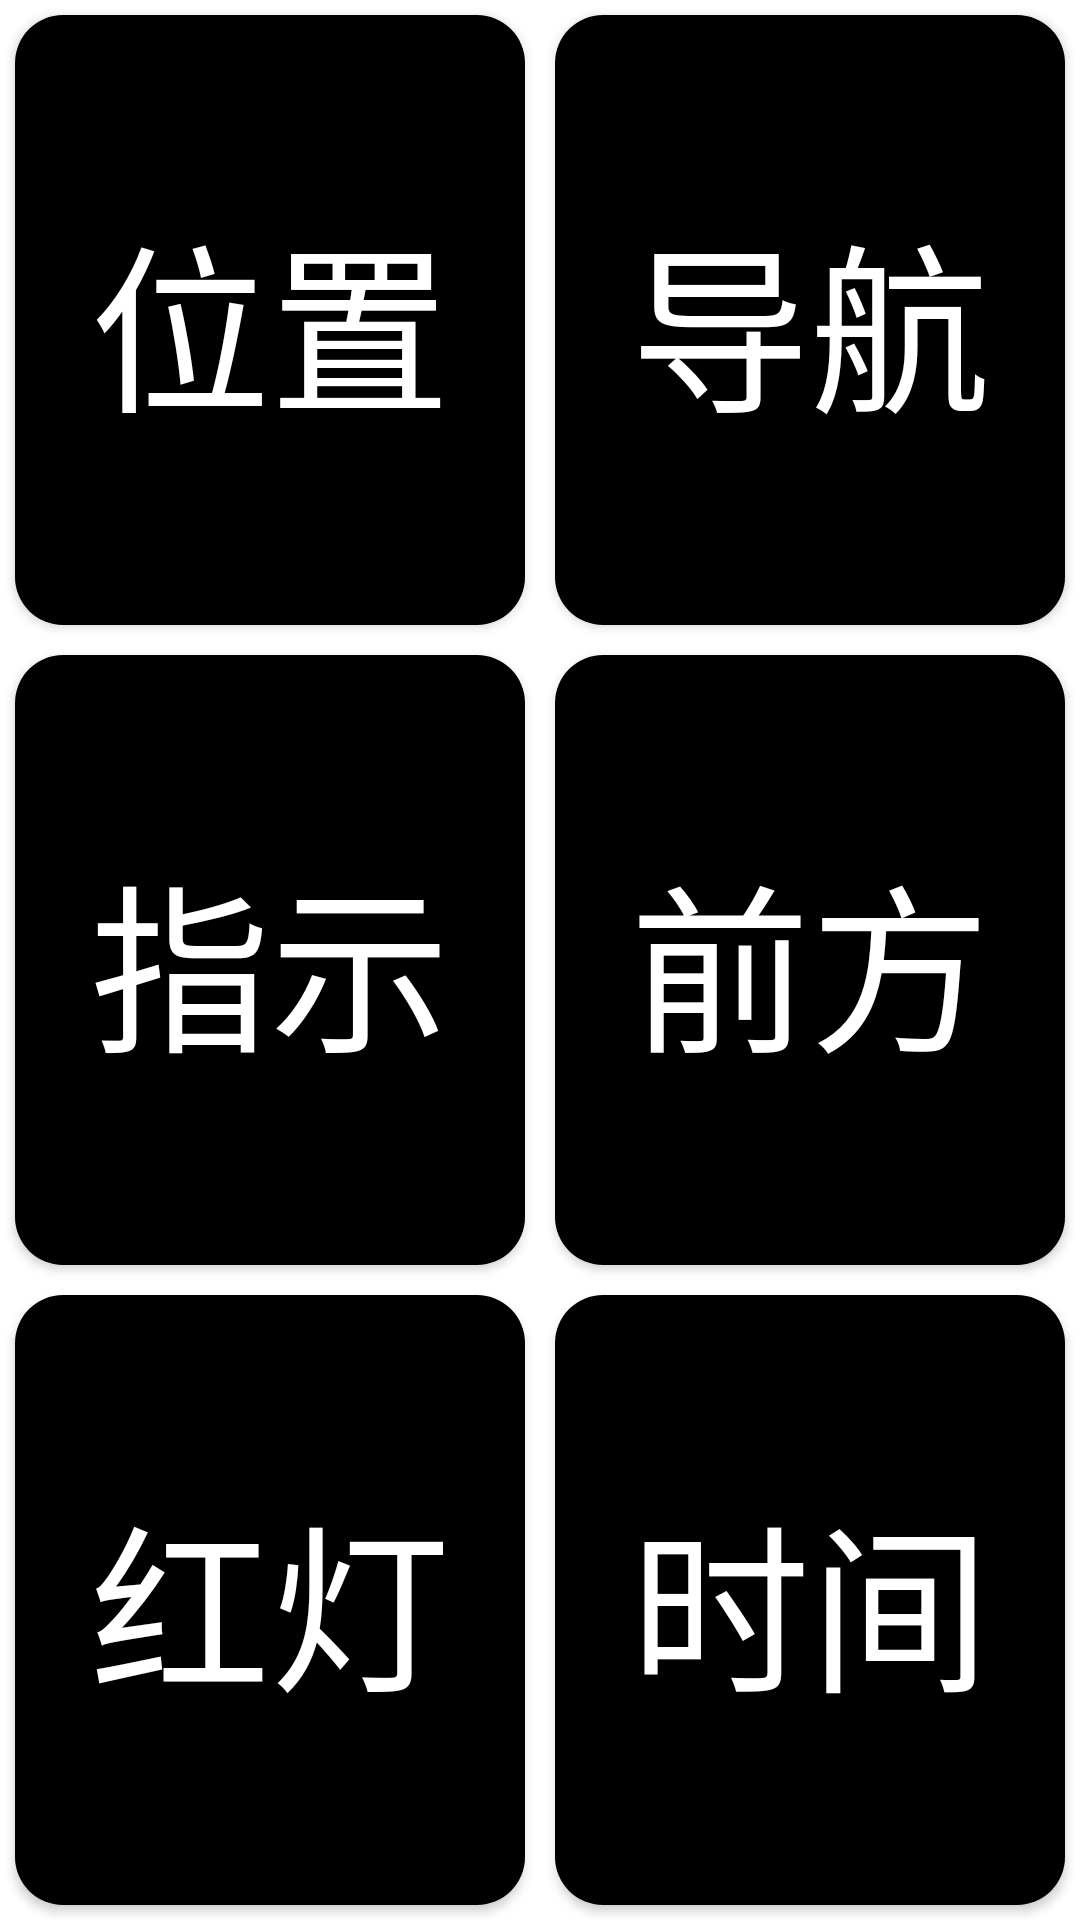

The Android layout XML behind this screen, and the referenced resources:
<!-- AndroidManifest.xml: fallback theme Theme.MaterialComponents.DayNight.NoActionBar -->
<!-- res/layout/hh.xml -->
<?xml version="1.0" encoding="utf-8"?>
<LinearLayout
    xmlns:android="http://schemas.android.com/apk/res/android"
    android:orientation="vertical"
    android:layout_width="match_parent"
    android:layout_height="match_parent"
    android:background="@color/white">

    <LinearLayout
        android:layout_width="match_parent"
        android:layout_height="match_parent"
        android:layout_weight="1"
        android:orientation="horizontal">
        <Button
            android:layout_width="match_parent"
            android:layout_weight="1"
            android:layout_height="match_parent"
            android:text="位置"
            android:textSize="60dp"
            android:textColor="@color/white"
            android:background="@drawable/bt_shape"
            android:layout_marginLeft="5dp"
            android:layout_marginRight="5dp"
            android:layout_marginTop="5dp"
            android:layout_marginBottom="5dp"
            />

        <Button

            android:layout_width="match_parent"
            android:layout_weight="1"
            android:layout_height="match_parent"
            android:text="导航"
            android:textSize="60dp"
            android:textColor="@color/white"
            android:background="@drawable/bt_shape"
            android:layout_marginLeft="5dp"
            android:layout_marginRight="5dp"
            android:layout_marginTop="5dp"
            android:layout_marginBottom="5dp"
            />
    </LinearLayout>

    <LinearLayout
        android:orientation="horizontal"
        android:layout_width="match_parent"
        android:layout_height="match_parent"
        android:layout_weight="1">

        <Button

            android:layout_width="match_parent"
            android:layout_height="match_parent"
            android:layout_weight="1"
            android:text="指示"
            android:textSize="60dp"
            android:layout_marginLeft="5dp"
            android:layout_marginRight="5dp"
            android:layout_marginTop="5dp"
            android:layout_marginBottom="5dp"
            android:textColor="@color/white"
            android:background="@drawable/bt_shape"
            />

        <Button

            android:layout_width="match_parent"
            android:layout_height="match_parent"

            android:layout_weight="1"
            android:text="前方"
            android:textSize="60dp"
            android:layout_marginLeft="5dp"
            android:layout_marginRight="5dp"
            android:layout_marginTop="5dp"
            android:layout_marginBottom="5dp"
            android:textColor="@color/white"
            android:background="@drawable/bt_shape"
            />
    </LinearLayout>

    <LinearLayout
        android:orientation="horizontal"
        android:layout_width="match_parent"
        android:layout_height="match_parent"
        android:layout_weight="1">

        <Button

            android:layout_width="match_parent"
            android:layout_height="match_parent"
            android:layout_weight="1"

            android:text="红灯"
            android:textSize="60dp"
            android:layout_marginLeft="5dp"
            android:layout_marginRight="5dp"
            android:layout_marginTop="5dp"
            android:layout_marginBottom="5dp"
            android:textColor="@color/white"
            android:background="@drawable/bt_shape"
            />

        <Button

            android:layout_width="match_parent"
            android:layout_height="match_parent"
            android:layout_weight="1"

            android:text="时间"
            android:textSize="60dp"
            android:layout_marginLeft="5dp"
            android:layout_marginRight="5dp"
            android:layout_marginTop="5dp"
            android:layout_marginBottom="5dp"
            android:textColor="@color/white"
            android:background="@drawable/bt_shape"
            />
    </LinearLayout>



</LinearLayout>
<!-- resources referenced by this layout -->
<resources>
  <color name="white">#FFFFFF</color>
  <!-- drawable bt_shape (drawable) -->
  <?xml version="1.0" encoding="utf-8"?>
  <shape xmlns:android="http://schemas.android.com/apk/res/android">
  
      android:shape="rectangle">
      <solid android:color="@color/black"/>
      <corners
          android:topLeftRadius="16dip"
          android:topRightRadius="16dip"
          android:bottomLeftRadius="16dip"
          android:bottomRightRadius="16dip"/>
  </shape>
  <color name="black">#ff000000</color>
</resources>
